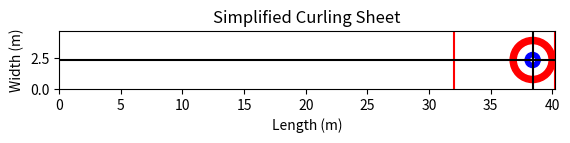

The matplotlib source for this figure:
import matplotlib.pyplot as plt

# Dimensions and distances
distance_to_house = 38.405  # Distance from throw area to house center
playing_area_width = 4.7  # Width of the playable area

# Radii of circles for the house
twelveft_radius = 1.829
eightft_radius = 1.219
fourft_radius = 0.610
button_radius = 0.152

# Function to plot the simplified curling sheet
def plot_curling_sheet():
    # Create a figure and axis
    fig, ax = plt.subplots()

    # Define the center of the house
    house_center = distance_to_house

    # Plot the tee line (end of playable area)
    back_line = house_center + twelveft_radius
    ax.plot([back_line, back_line], [0, playing_area_width], color='red')

    # Define colors and radii for the circles representing the house
    colors = ['red', 'white', 'blue', 'white']
    radii = [twelveft_radius, eightft_radius, fourft_radius, button_radius]

    # Plot the hog line 6.4 meters ahead of the house center
    hog_line = house_center - 6.4
    ax.plot([hog_line, hog_line], [0, playing_area_width], color='red')

    # Plot the center line running down the middle of the playable area
    ax.plot([0, back_line], [playing_area_width / 2, playing_area_width / 2], color='black')

    # Plot the back line
    ax.plot([house_center, house_center], [0, playing_area_width], color='black')

    # Plot the circles for the house with specified colors
    for color, radius in zip(colors, radii):
        ax.add_patch(plt.Circle((house_center, playing_area_width / 2), radius, color=color, fill=True))
    # Set plot limits, labels, and equal aspect ratio for x and y axes
    ax.set_xlim(0, house_center + twelveft_radius)
    ax.set_ylim(0, playing_area_width)
    ax.set_xlabel('Length (m)')
    ax.set_ylabel('Width (m)')
    ax.set_title('Simplified Curling Sheet')
    ax.set_aspect('equal')  # Ensure equal scaling for x and y axes

    plt.show()

# Call the function to visualize the simplified curling sheet
plot_curling_sheet()

